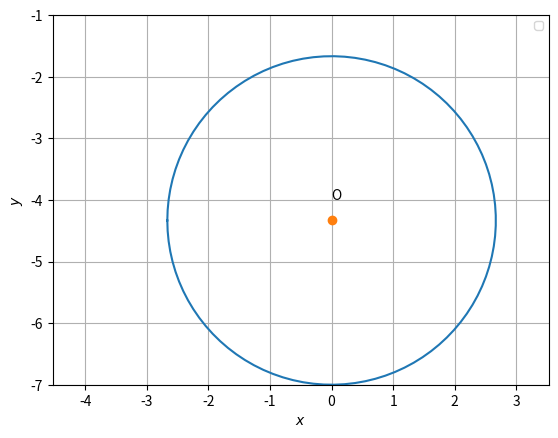

Reproduce this figure in Python.
import numpy as np
import matplotlib.pyplot as plt

t = np.linspace(-np.pi,np.pi,100)
r = 8.0/3.0
x = r*np.cos(t)
y = -13.0/3.0 + r*np.sin(t)
plt.plot(x,y)
plt.grid()
plt.axis('equal')
plt.axis([-4,3,-7,-1])

x = np.linspace(-4,0,100)

plt.legend(loc=1,prop={'size':8})
plt.xlabel('$x$')
plt.ylabel('$y$')
plt.plot(0,-13.0/3.0,'o')
plt.text(0,-4,'O')
plt.show()
